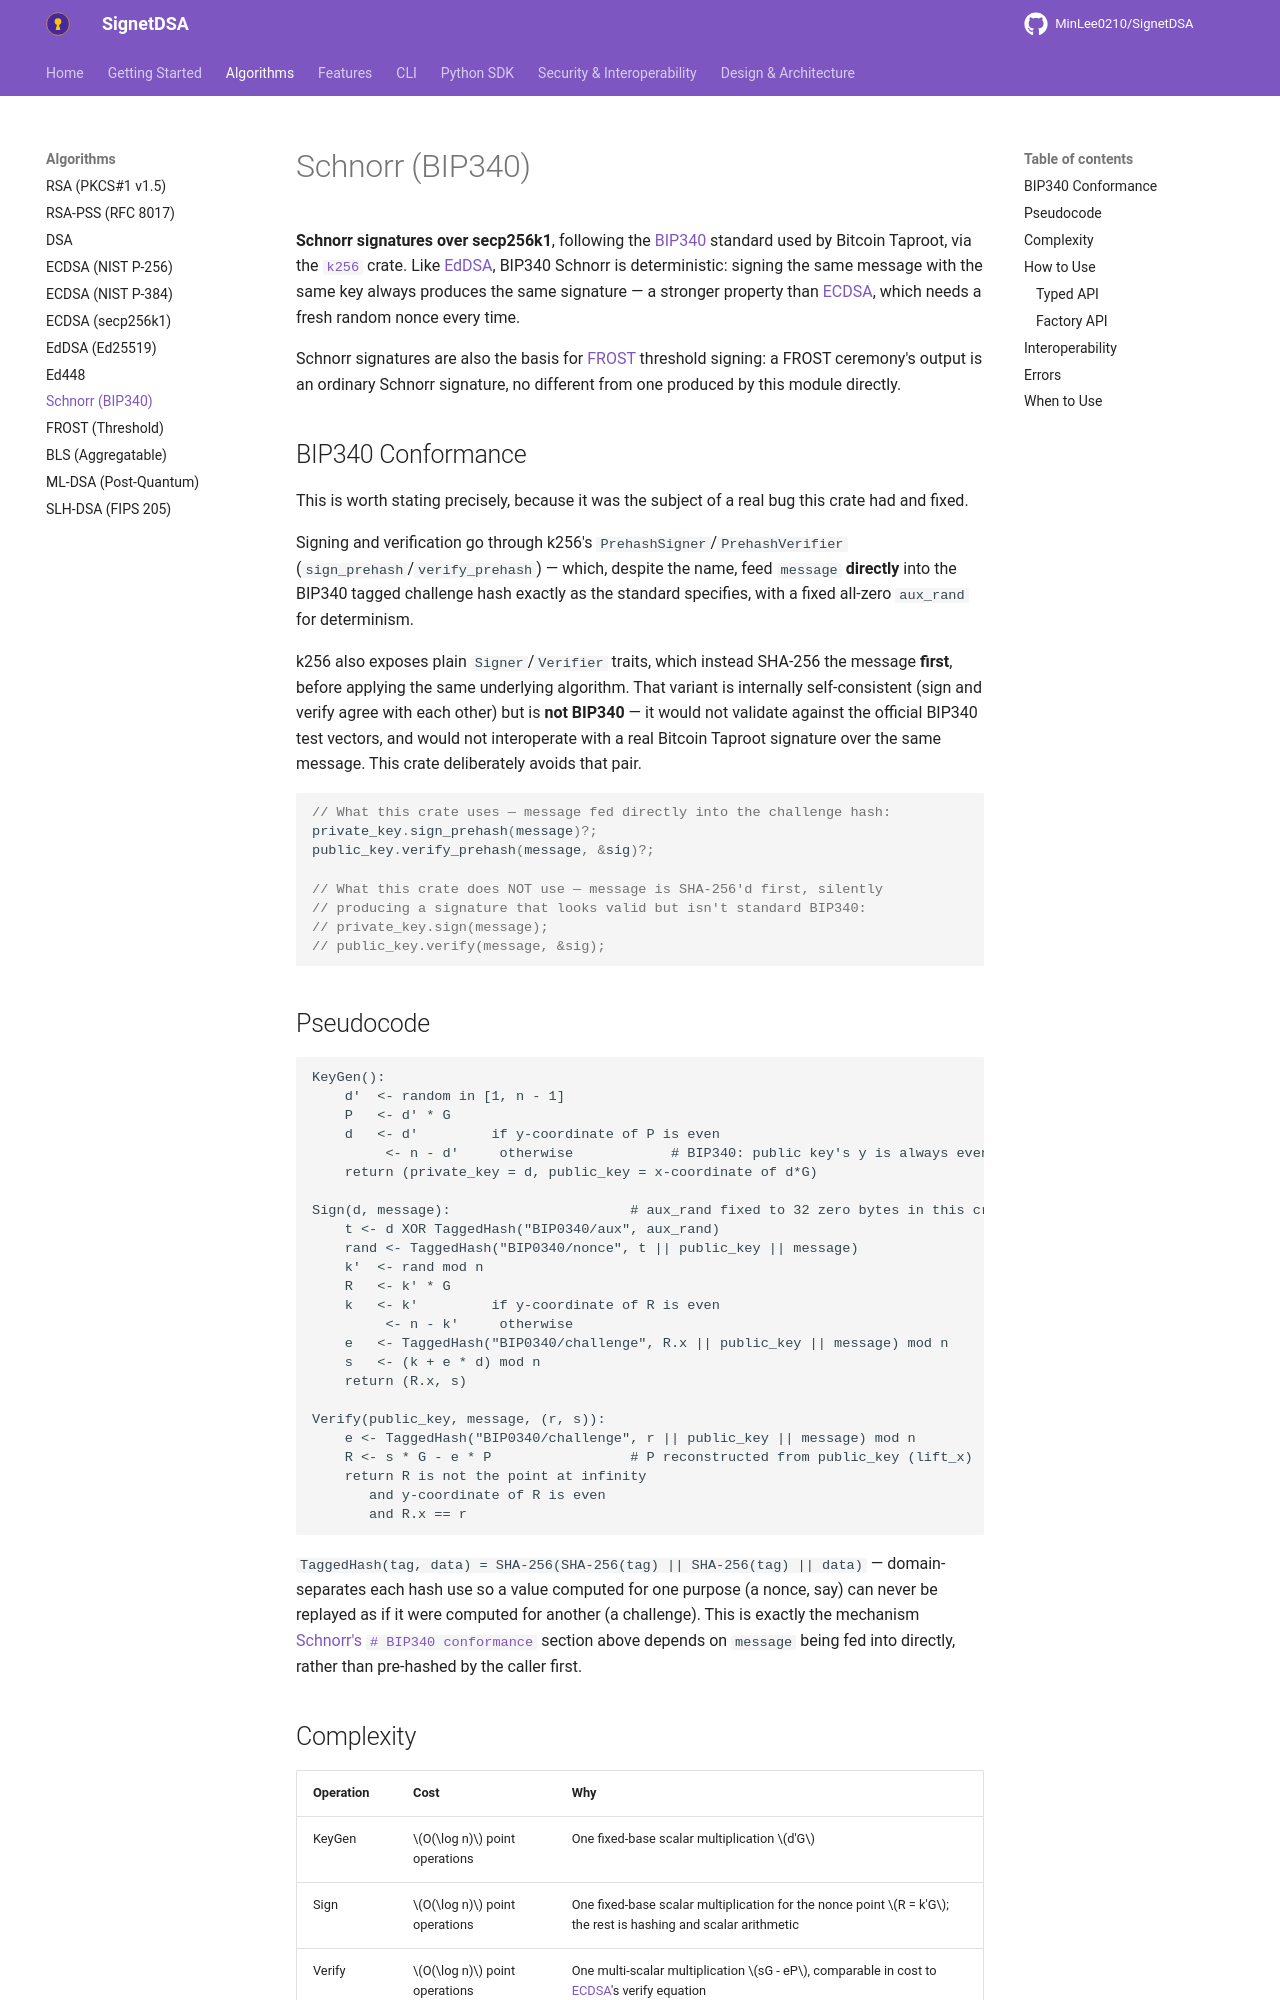

repository: MinLee0210/SignetDSA · page: algorithms/schnorr/index.html · generator: mkdocs

# Schnorr (BIP340)

**Schnorr signatures over secp256k1**, following the
[BIP340](https://github.com/bitcoin/bips/blob/master/bip-0340.mediawiki)
standard used by Bitcoin Taproot, via the [`k256`](https://docs.rs/k256)
crate. Like [EdDSA](eddsa.md), BIP340 Schnorr is deterministic: signing the
same message with the same key always produces the same signature — a
stronger property than [ECDSA](ecdsa_secp256k1.md), which needs a fresh
random nonce every time.

Schnorr signatures are also the basis for [FROST](frost.md) threshold
signing: a FROST ceremony's output is an ordinary Schnorr signature, no
different from one produced by this module directly.

## BIP340 Conformance

This is worth stating precisely, because it was the subject of a real bug
this crate had and fixed.

Signing and verification go through k256's `PrehashSigner`/`PrehashVerifier`
(`sign_prehash`/`verify_prehash`) — which, despite the name, feed `message`
**directly** into the BIP340 tagged challenge hash exactly as the standard
specifies, with a fixed all-zero `aux_rand` for determinism.

k256 also exposes plain `Signer`/`Verifier` traits, which instead SHA-256
the message **first**, before applying the same underlying algorithm. That
variant is internally self-consistent (sign and verify agree with each
other) but is **not BIP340** — it would not validate against the official
BIP340 test vectors, and would not interoperate with a real Bitcoin Taproot
signature over the same message. This crate deliberately avoids that pair.

```rust
// What this crate uses — message fed directly into the challenge hash:
private_key.sign_prehash(message)?;
public_key.verify_prehash(message, &sig)?;

// What this crate does NOT use — message is SHA-256'd first, silently
// producing a signature that looks valid but isn't standard BIP340:
// private_key.sign(message);
// public_key.verify(message, &sig);
```

## Pseudocode

```text
KeyGen():
    d'  <- random in [1, n - 1]
    P   <- d' * G
    d   <- d'         if y-coordinate of P is even
         <- n - d'     otherwise            # BIP340: public key's y is always even
    return (private_key = d, public_key = x-coordinate of d*G)

Sign(d, message):                      # aux_rand fixed to 32 zero bytes in this crate
    t <- d XOR TaggedHash("BIP0340/aux", aux_rand)
    rand <- TaggedHash("BIP0340/nonce", t || public_key || message)
    k'  <- rand mod n
    R   <- k' * G
    k   <- k'         if y-coordinate of R is even
         <- n - k'     otherwise
    e   <- TaggedHash("BIP0340/challenge", R.x || public_key || message) mod n
    s   <- (k + e * d) mod n
    return (R.x, s)

Verify(public_key, message, (r, s)):
    e <- TaggedHash("BIP0340/challenge", r || public_key || message) mod n
    R <- s * G - e * P                 # P reconstructed from public_key (lift_x)
    return R is not the point at infinity
       and y-coordinate of R is even
       and R.x == r
```

`TaggedHash(tag, data) = SHA-256(SHA-256(tag) || SHA-256(tag) || data)` —
domain-separates each hash use so a value computed for one purpose (a
nonce, say) can never be replayed as if it were computed for another (a
challenge). This is exactly the mechanism [Schnorr's `# BIP340
conformance`](#bip340-conformance) section above depends on `message` being
fed into directly, rather than pre-hashed by the caller first.
